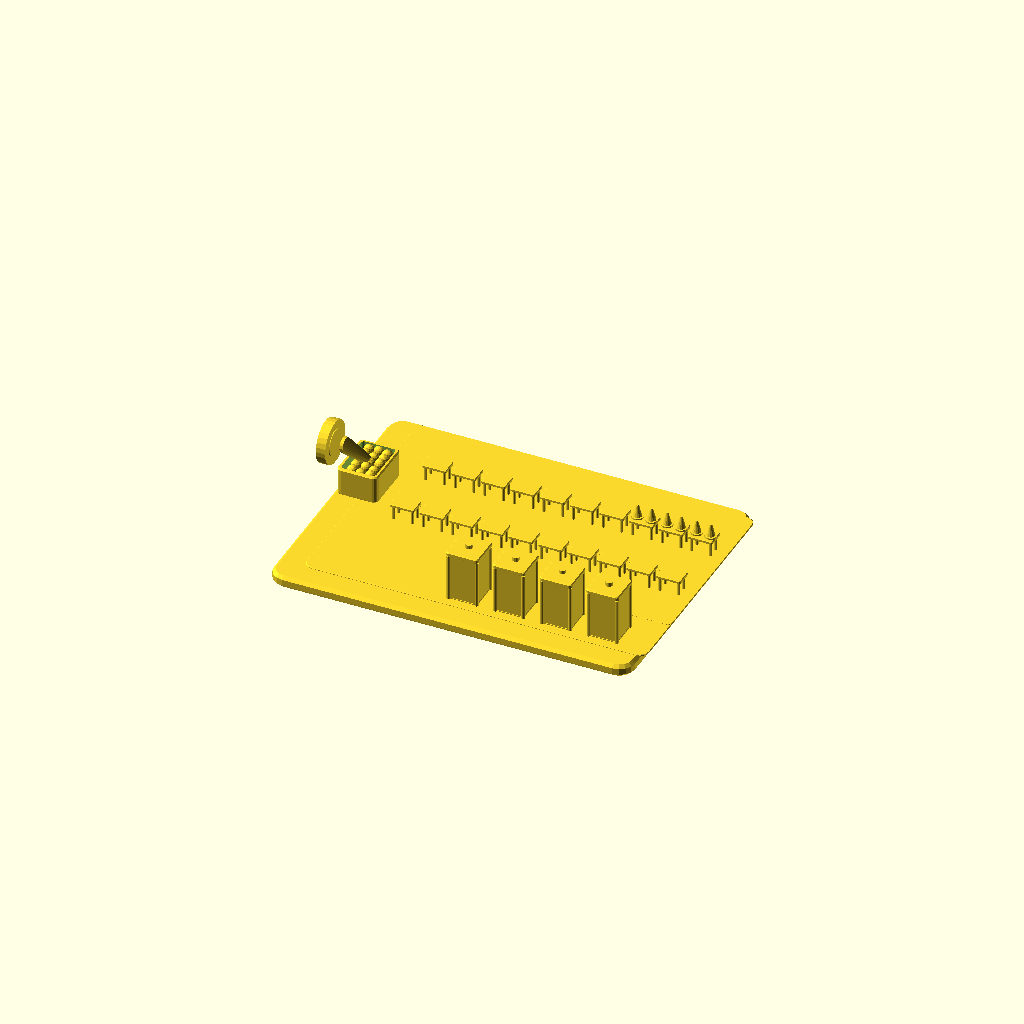
Cell 1: the model at its default parameters.
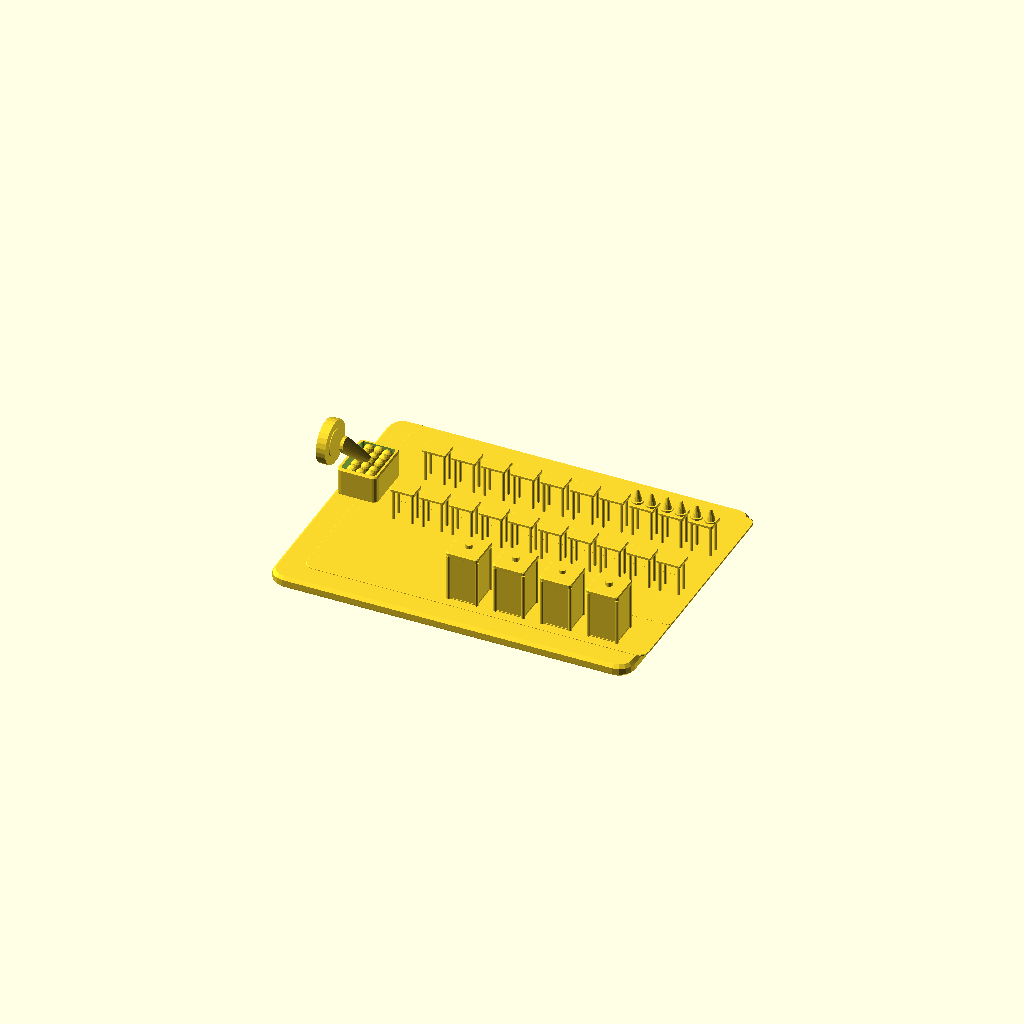
Cell 2: the same model with BENCH_H = 22.
All cells are drawn from one camera (rotation 55°, 0°, 25°, orthographic, colour scheme Cornfield), so only the parameter changes between them.
Source of the model, models/fabrica_funcao.scad:
// Kiuê — função sob demanda do tema fábrica de brinquedos: robôs montados na hora, v1 (do
// protótipo 19_lambda/opT_fabrica_v1). Quando chegam muitas caixas de peças, as cabines de
// montagem montam um robô na hora (partida a frio); ele pega a caixa na caçamba (a fonte, onde o
// cano chega), leva à bancada e monta o brinquedo. Sem trabalho, volta à cabine e é desmontado.
// Partes da peça: base, piso, tapete, metal (bocal, rampa, colunas das cabines), corpo (caçamba,
// tetos), celula (piso das cabines), vidro (paredes das cabines), detalhe (furo, botões), pecas_a,
// pecas_b, pecas_c (bolinhas coloridas na caçamba).
// Por posto (exporta = true): bancada (tampo), pernas, cones, luz. Na cabeça: helice.
include <patio.scad>

parte = "tudo";
exporta = false;
PARTES = ["base", "piso", "tapete", "metal", "corpo", "celula", "vidro", "detalhe", "pecas_a", "pecas_b", "pecas_c"];
POSTO = ["bancada", "pernas", "cones", "luz"];
$fn = 16;
BENCH_H = 11;

module caminhos(w = 16) {
    translate([20, AISLE, 8.5]) rbox2(200, w, 0.5, 3, 0.2);
    translate([LANE_R, (AISLE + WALK_Y) / 2, 8.5]) rbox2(w, AISLE - WALK_Y + w, 0.5, 3, 0.2);
    translate([48, WALK_Y, 8.5]) rbox2(144, w, 0.5, 3, 0.2);
}
module peca(n) {
    if (n == "base") base_patio();
    if (n == "piso") translate([10, 4, 7.7]) rbox2(220, 154, 1, 6, 0.4);
    if (n == "tapete") caminhos();
    if (n == "metal") {
        bocal_entrada();
        hull() { translate([-108, 0, PORT_Z]) rotate([0, 90, 0]) cylinder(r = 5, h = 2); translate([-100, 12, FLOOR + 22]) cylinder(r = 4, h = 1); }
        for (x = BAY_X, s = [-1, 1], t = [-1, 1]) translate([x + s * 9, BAY_Y + t * 9, FLOOR]) cylinder(r = 1.2, h = 30);
    }
    if (n == "corpo") {
        translate([-100, 18, FLOOR]) difference() { rbox2(26, 34, 18, 3, 0.8); translate([0, 0, 3]) rbox2(22, 30, 20, 2, 0.4); }
        for (x = BAY_X) translate([x, BAY_Y, FLOOR + 30]) rbox2(21, 21, 3, 2, 0.6);
    }
    if (n == "celula") for (x = BAY_X) translate([x, BAY_Y, FLOOR]) rbox2(19, 19, 1, 2, 0.3);
    if (n == "vidro") for (x = BAY_X) translate([x, BAY_Y, FLOOR]) difference() { rbox2(18.6, 18.6, 30, 1, 0.2); translate([0, 0, -1]) cube([17, 17, 40], center = true); translate([0, 9, 15]) cube([15, 6, 32], center = true); }
    if (n == "detalhe") { furo_entrada(); for (x = BAY_X) translate([x, BAY_Y, FLOOR + 33]) cylinder(r = 2.2, h = 2.4); }
    for (k = [1 : 3]) if (n == ["", "pecas_a", "pecas_b", "pecas_c"][k]) for (j = [0 : 4]) translate([-106 + ((j + k) % 3) * 6, 6 + j * 6 + k, FLOOR + 14]) sphere(r = 3.4);
    if (n == "bancada") translate([0, 0, BENCH_H - 2]) rbox2(16, 11, 2, 1, 0.4);
    if (n == "pernas") for (s = [-1, 1], t = [-1, 1]) translate([s * 6, t * 3.5, 0]) cylinder(r = 0.9, h = BENCH_H - 1.5);
    if (n == "cones") for (s = [-1, 1]) translate([s * 4.5, 0, BENCH_H]) { cylinder(r1 = 3, r2 = 0.8, h = 8.5, $fn = 14); cylinder(r = 3.8, h = 1, $fn = 14); }
    if (n == "luz") luz_posto();
    // hélice de brinquedo (escala do robo.scad)
    if (n == "helice") translate([0, 0, 38]) { cylinder(r = 1.6, h = 9); translate([0, 0, 9]) for (a = [0, 90]) rotate([0, 0, a]) scale([1, 0.3, 0.2]) sphere(r = 10); }
}
module posto(i, p) translate([vaga(i)[0], vaga(i)[1], FLOOR - 0.1]) peca(p);
if (parte == "tudo") union() {
    for (p = PARTES) peca(p);
    for (i = [0 : N - 1]) { posto(i, "bancada"); posto(i, "pernas"); if (i >= 17) posto(i, "cones"); }
}
else if (exporta) peca(parte);
else if (search([parte], POSTO)[0] != []) for (i = [0 : N - 1]) posto(i, parte);
else peca(parte);
Customizer parameters (derived from the source; name, type, default, range or options):
parte: string, default "tudo"
exporta: bool, default false
BENCH_H: number, default 11
